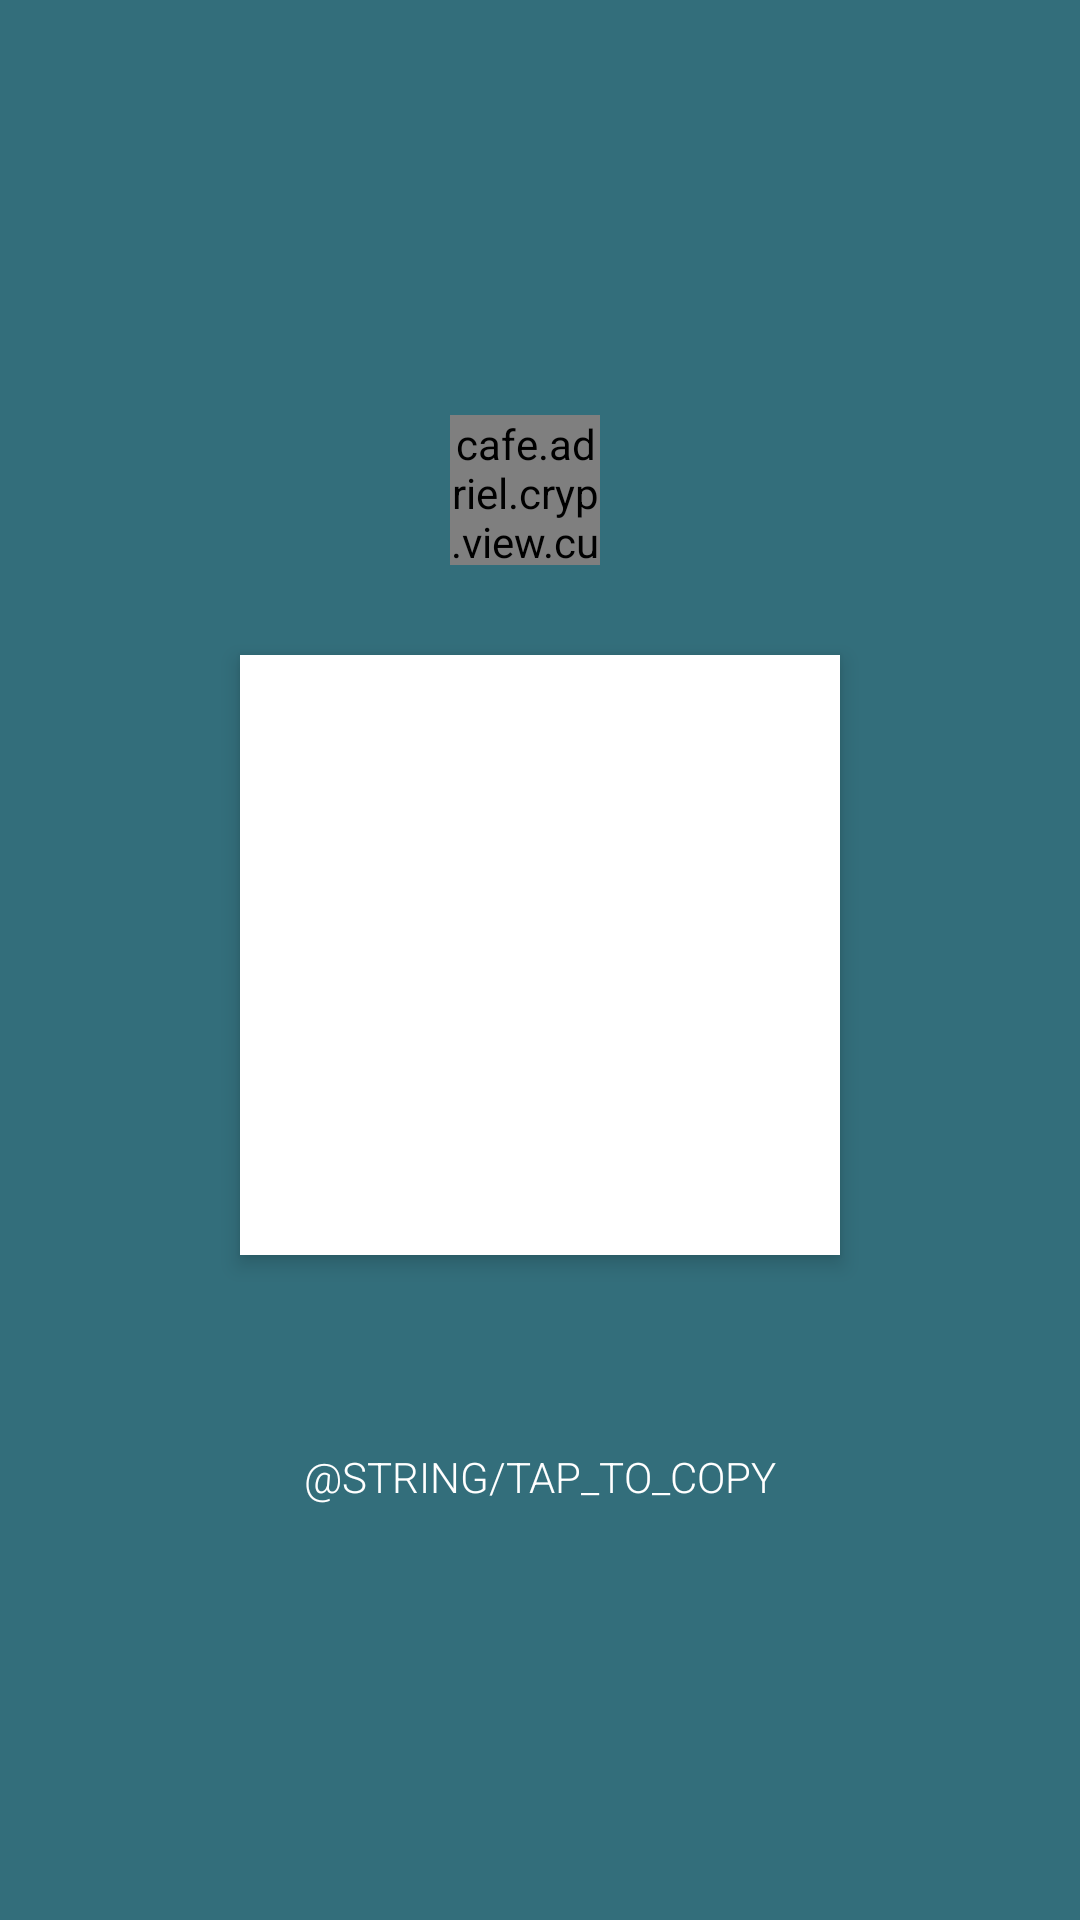

Here is an Android app screen rendered from its layout file. Give the layout XML and the strings, colors and styles it references.
<!-- AndroidManifest.xml: application theme AppTheme.NoActionBar -->
<!-- res/layout/activity_show_wallet.xml -->
<?xml version="1.0" encoding="utf-8"?>
<android.support.design.widget.CoordinatorLayout
    xmlns:android="http://schemas.android.com/apk/res/android"
    xmlns:app="http://schemas.android.com/apk/res-auto"
    xmlns:tools="http://schemas.android.com/tools"
    android:layout_width="match_parent"
    android:layout_height="match_parent"
    android:background="@color/colorPrimary"
    tools:context="cafe.adriel.cryp.view.wallet.show.ShowWalletActivity">

    <android.support.design.widget.AppBarLayout
        android:layout_width="match_parent"
        android:layout_height="wrap_content"
        android:theme="@style/ThemeOverlay.AppCompat.Dark.ActionBar"
        android:background="@android:color/transparent"
        app:elevation="0dp">

        <android.support.v7.widget.Toolbar
            android:id="@+id/vToolbar"
            android:layout_width="match_parent"
            android:layout_height="?actionBarSize"
            app:popupTheme="@style/ThemeOverlay.AppCompat.Light" />

    </android.support.design.widget.AppBarLayout>

    <android.support.v7.widget.LinearLayoutCompat
        android:id="@+id/vQrCodeLayout"
        android:layout_width="match_parent"
        android:layout_height="wrap_content"
        android:layout_marginStart="20dp"
        android:layout_marginEnd="20dp"
        android:layout_gravity="center"
        android:gravity="center"
        android:orientation="vertical"
        android:clickable="true"
        android:focusable="true">
        
        <android.support.v7.widget.LinearLayoutCompat
            android:layout_width="match_parent"
            android:layout_height="wrap_content"
            android:gravity="center"
            android:orientation="horizontal">

            <cafe.adriel.cryp.view.custom.CryptoLogoView
                android:id="@+id/vCryptoLogo"
                android:layout_width="50dp"
                android:layout_height="50dp"
                app:clv_backgroundColor="@android:color/white"
                app:clv_textColor="@color/colorAccentDark"/>

            <android.support.v7.widget.AppCompatTextView
                android:id="@+id/vCryptoFullName"
                android:layout_width="wrap_content"
                android:layout_height="wrap_content"
                android:layout_marginStart="10dp"
                android:layout_gravity="start|center_vertical"
                android:maxLines="2"
                android:textAppearance="@style/TextAppearance.AppCompat.Large"
                android:textColor="@android:color/white"
                android:fontFamily="sans-serif-light"
                app:textAllCaps="true"
                tools:text="Bitcoin (BTC)"/>

        </android.support.v7.widget.LinearLayoutCompat>

        <android.support.v7.widget.CardView
            android:layout_width="wrap_content"
            android:layout_height="wrap_content"
            android:layout_marginTop="30dp"
            android:layout_marginBottom="30dp"
            app:cardElevation="4dp"
            app:cardCornerRadius="0dp"
            app:cardUseCompatPadding="false">

            <android.support.v7.widget.AppCompatImageView
                android:id="@+id/vQrCode"
                android:layout_width="200dp"
                android:layout_height="200dp"
                android:scaleType="fitCenter"/>

        </android.support.v7.widget.CardView>

        <android.support.v7.widget.AppCompatTextView
            android:id="@+id/vPublicKey"
            android:layout_width="wrap_content"
            android:layout_height="wrap_content"
            android:maxLines="2"
            android:textAlignment="center"
            android:textAppearance="@style/TextAppearance.AppCompat.Medium"
            android:textColor="@android:color/white"
            tools:text="15BdmaT9PLzKZdEsirzJ954F3dkkSM6QcS"/>

        <android.support.v7.widget.AppCompatTextView
            android:id="@+id/vTapToCopy"
            android:layout_width="wrap_content"
            android:layout_height="wrap_content"
            android:layout_marginTop="10dp"
            android:text="@string/tap_to_copy"
            android:textAppearance="@style/TextAppearance.AppCompat.Small"
            android:textColor="@android:color/white"
            android:fontFamily="sans-serif-light"
            app:textAllCaps="true"/>

    </android.support.v7.widget.LinearLayoutCompat>

</android.support.design.widget.CoordinatorLayout>
<!-- resources referenced by this layout -->
<resources>
  <color name="colorAccentDark">#2574a9</color>
  <color name="colorPrimary">#336e7b</color>
  <style name="AppTheme.NoActionBar">
          <item name="windowActionBar">false</item>
          <item name="windowNoTitle">true</item>
      </style>
</resources>
